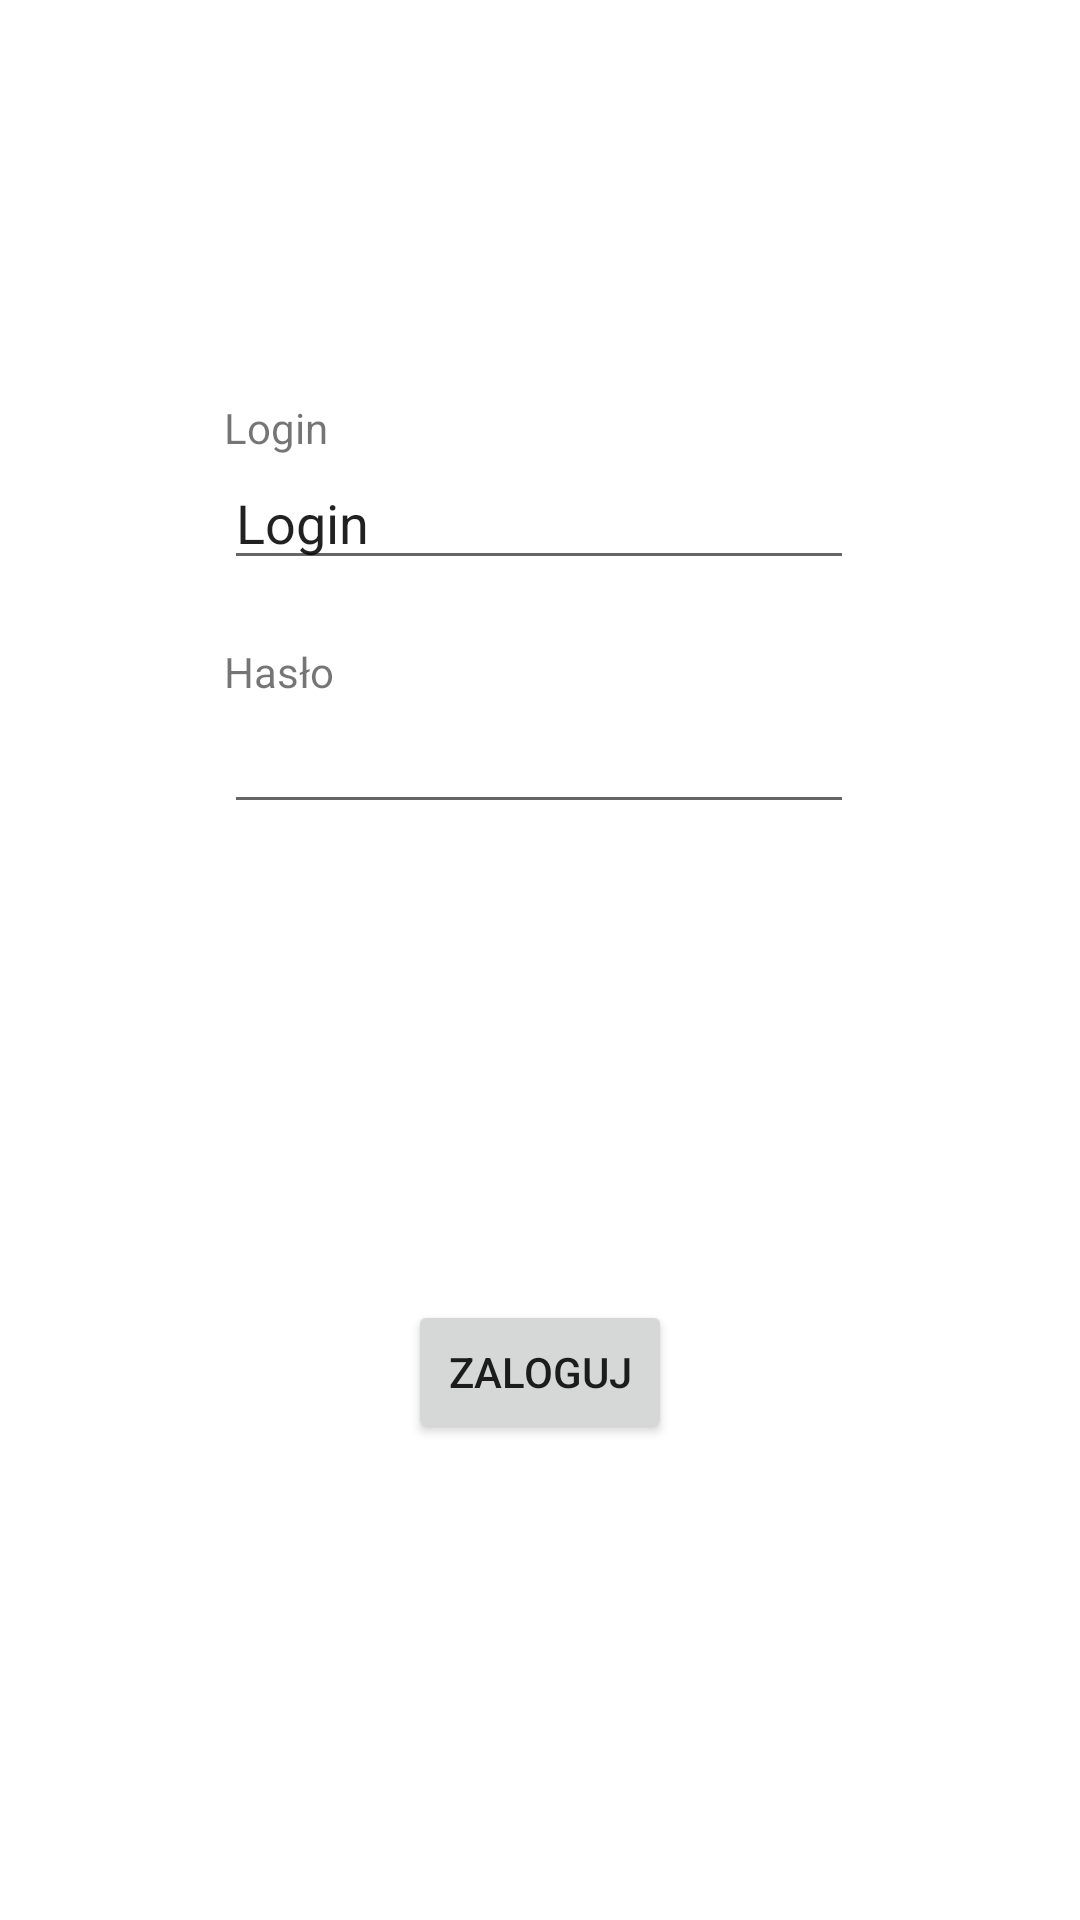

The Android layout XML behind this screen, and the referenced resources:
<!-- AndroidManifest.xml: application theme Theme.SheepTALK -->
<!-- res/layout/activity_main.xml -->
<?xml version="1.0" encoding="utf-8"?>
<androidx.constraintlayout.widget.ConstraintLayout xmlns:android="http://schemas.android.com/apk/res/android"
    xmlns:app="http://schemas.android.com/apk/res-auto"
    xmlns:tools="http://schemas.android.com/tools"
    android:layout_width="match_parent"
    android:layout_height="match_parent"
    tools:context=".MainActivity">

    <EditText
        android:id="@+id/Login"
        android:layout_width="wrap_content"
        android:layout_height="wrap_content"
        android:layout_marginTop="152dp"
        android:ems="10"
        android:inputType="textPersonName"
        android:text="Login"
        app:layout_constraintEnd_toEndOf="parent"
        app:layout_constraintHorizontal_bias="0.497"
        app:layout_constraintStart_toStartOf="parent"
        app:layout_constraintTop_toTopOf="parent" />

    <EditText
        android:id="@+id/Password"
        android:layout_width="wrap_content"
        android:layout_height="wrap_content"
        android:layout_marginTop="40dp"
        android:ems="10"
        android:inputType="textPassword"
        app:layout_constraintEnd_toEndOf="parent"
        app:layout_constraintHorizontal_bias="0.497"
        app:layout_constraintStart_toStartOf="parent"
        app:layout_constraintTop_toBottomOf="@+id/Login" />

    <TextView
        android:id="@+id/textView"
        android:layout_width="wrap_content"
        android:layout_height="wrap_content"
        android:text="Login"
        app:layout_constraintBottom_toTopOf="@+id/Login"
        app:layout_constraintStart_toStartOf="@+id/Login" />

    <TextView
        android:id="@+id/textView2"
        android:layout_width="wrap_content"
        android:layout_height="wrap_content"
        android:text="Hasło"
        app:layout_constraintBottom_toTopOf="@+id/Password"
        app:layout_constraintStart_toStartOf="@+id/Password" />

    <Button
        android:id="@+id/logInButt"
        android:layout_width="wrap_content"
        android:layout_height="wrap_content"
        android:text="Zaloguj"
        app:layout_constraintBottom_toBottomOf="parent"
        app:layout_constraintEnd_toEndOf="parent"
        app:layout_constraintStart_toStartOf="parent"
        app:layout_constraintTop_toBottomOf="@+id/Password" />
</androidx.constraintlayout.widget.ConstraintLayout>
<!-- resources referenced by this layout -->
<resources>
  <style name="Theme.SheepTALK" parent="Theme.MaterialComponents.DayNight.DarkActionBar">
          
          <item name="colorPrimary">@color/purple_500</item>
          <item name="colorPrimaryVariant">@color/purple_700</item>
          <item name="colorOnPrimary">@color/white</item>
          
          <item name="colorSecondary">@color/teal_200</item>
          <item name="colorSecondaryVariant">@color/teal_700</item>
          <item name="colorOnSecondary">@color/black</item>
          
          <item name="android:statusBarColor" tools:targetApi="l">?attr/colorPrimaryVariant</item>
          
      </style>
  <!-- not gathered from this repository: default colours our renderer supplied (Android Studio template values) -->
  <color name="purple_500">#FF6200EE</color>
  <color name="purple_700">#FF3700B3</color>
  <color name="teal_200">#FF03DAC5</color>
  <color name="teal_700">#FF018786</color>
  <color name="black">#FF000000</color>
  <color name="white">#FFFFFFFF</color>
</resources>
